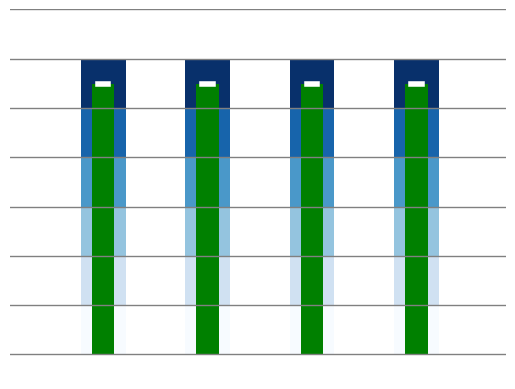

Reproduce this figure in Python.
import matplotlib.pyplot as plt
import numpy as np

from matplotlib.patches import Circle, RegularPolygon
from matplotlib.path import Path
from matplotlib.projections import register_projection
from matplotlib.projections.polar import PolarAxes
from matplotlib.spines import Spine
from matplotlib.transforms import Affine2D


def radar_factory(num_vars, frame='circle'):
    """
    Create a radar chart with `num_vars` axes.

    This function creates a RadarAxes projection and registers it.

    Parameters
    ----------
    num_vars : int
        Number of variables for radar chart.
    frame : {'circle', 'polygon'}
        Shape of frame surrounding axes.

    """
    # calculate evenly-spaced axis angles
    theta = np.linspace(0, 2*np.pi, num_vars, endpoint=False)

    class RadarTransform(PolarAxes.PolarTransform):

        def transform_path_non_affine(self, path):
            # Paths with non-unit interpolation steps correspond to gridlines,
            # in which case we force interpolation (to defeat PolarTransform's
            # auto conversion to circular arcs).
            if path._interpolation_steps > 1:
                path = path.interpolated(num_vars)
            return Path(self.transform(path.vertices), path.codes)

    class RadarAxes(PolarAxes):
        name = 'radar'
        PolarTransform = RadarTransform

        def __init__(self, *args, **kwargs):
            super().__init__(*args, **kwargs)
            # rotate plot such that the first axis is at the top
            self.set_theta_zero_location('N')

        def fill(self, *args, closed=True, **kwargs):
            """Override fill so that line is closed by default"""
            return super().fill(closed=closed, *args, **kwargs)

        def plot(self, *args, **kwargs):
            """Override plot so that line is closed by default"""
            lines = super().plot(*args, **kwargs)
            for line in lines:
                self.__close_line__(line)

        @staticmethod
        def __close_line__(line):
            x, y = line.get_data()
            # FIXME: markers at x[0], y[0] get doubled-up
            if x[0] != x[-1]:
                x = np.append(x, x[0])
                y = np.append(y, y[0])
                line.set_data(x, y)

        def set_varlabels(self, labels):
            new_theta = np.linspace(0, 2*np.pi, len(labels), endpoint=False)
            self.set_thetagrids(np.degrees(new_theta), labels)

        @staticmethod
        def __gen_axes_patch__():
            # The Axes patch must be centered at (0.5, 0.5) and of radius 0.5
            # in axes coordinates.
            if frame == 'circle':
                return Circle((0.5, 0.5), 0.5)
            elif frame == 'polygon':
                return RegularPolygon((0.5, 0.5), num_vars,
                                      radius=.5, edgecolor="k")
            else:
                raise ValueError("Unknown value for 'frame': %s" % frame)

        def __gen_axes_spines__(self):
            if frame == 'circle':
                return super()._gen_axes_spines()
            elif frame == 'polygon':
                # spine_type must be 'left'/'right'/'top'/'bottom'/'circle'.
                spine = Spine(axes=self,
                              spine_type='circle',
                              path=Path.unit_regular_polygon(num_vars))
                # unit_regular_polygon gives a polygon of radius 1 centered at
                # (0, 0) but we want a polygon of radius 0.5 centered at (0.5,
                # 0.5) in axes coordinates.
                spine.set_transform(Affine2D().scale(.5).translate(.5, .5)
                                    + self.transAxes)
                return {'polar': spine}
            else:
                raise ValueError("Unknown value for 'frame': %s" % frame)

    register_projection(RadarAxes)
    return theta


def example_data():
    # data = [
    #     ['RDA-F1-01M', 'RDA-F1-01D', 'RDA-F1-02M', 'RDA-F1-02D', 'RDA-F2-01M', 'RDA-F3-01M', 'RDA-F4-01M'],
    #     ('Findable', [
    #         [1, 2, 3, 4, 0, 2, 3]]),
    #     ('Accessible', [
    #         [1, 2, 3, 4, 0, 2, 3]]),
    #     ('Interoperable', [
    #         [1, 2, 3, 4, 0, 2, 3]]),
    #     ('Reusable', [
    #         [1, 2, 3, 4, 0, 2, 3]])
    # ]
    






    data = {
        'Findable': {
            'labels': ['RDA-F1-01M', 'RDA-F1-01D', 'RDA-F1-02M', 'RDA-F1-02D', 'RDA-F2-01M', 'RDA-F3-01M',
                       'RDA-F4-01M'],
            'data': [1, 2, 3, 4, 1, 2, 3]
        },
        'Accessible': {
            'labels': ['RDA-A1-01M', 'RDA-A1-02M', 'RDA-A1-02D', 'RDA-A1-03M', 'RDA-A1-03D', 'RDA-A1-04M',
                       'RDA-A1-04D', 'RDA-A1-05D', 'RDA-A1.1-01M', 'RDA-A1.1-01D', 'RDA-A1.2-01D', 'RDA-A2-01M' ],
            'data': [1, 2, 3, 4, 5, 2, 3, 4, 3, 2, 1, 1]
        },
        'Interoperable': {
            'labels': ['RDA-I1-01M', 'RDA-I1-01D', 'RDA-I1-02M', 'RDA-I1-02D', 'RDA-I2-01M', 'RDA-I2-01D',
                       'RDA-I3-01M', 'RDA-I3-01D', 'RDA-I3-02M', 'RDA-I3-02D', 'RDA-I3-03M', 'RDA-I3-04M'],
            'data': [1, 2, 3, 4, 5, 2, 3, 3, 1, 2, 1, 5]
        },
        'Reusable': {
            'labels': ['RDA-R1-01M', 'RDA-R1.1-01M', 'RDA-R1.1-02M', 'RDA-R1.1-03M', 'RDA-R1.2-01M',
                       'RDA-R1.2-02M', 'RDA-R1.3-01M', 'RDA-R1.3-01D', 'RDA-R1.3-02M', 'RDA-R1.3-02D'],
            'data': [1, 2, 3, 4, 5, 2, 3, 1, 1, 2]
        }
    }

    return data


def create_first_figure():
    data = example_data()

    theta = {
        'Findable': radar_factory(num_vars=len(data['Findable']['labels']), frame='polygon'),
        'Accessible': radar_factory(num_vars=len(data['Accessible']['labels']), frame='polygon'),
        'Interoperable': radar_factory(num_vars=len(data['Interoperable']['labels']), frame='polygon'),
        'Reusable': radar_factory(num_vars=len(data['Reusable']['labels']), frame='polygon')
    }

    # Create the first radar chart in Figure 1
    fig, axs = plt.subplots(figsize=(9, 9), nrows=2, ncols=2, subplot_kw=dict(projection='radar'))

    fig.subplots_adjust(wspace=0.25, hspace=0.20, top=0.85, bottom=0.05)

    zipped = [[array_element, key, value] for array_element, (key, value) in zip(axs.flat, data.items())]
    i = 0
    # axs = axs.flat
    # Plot the four cases from the example data on separate axes
    for ax, key, value in zipped:
        ax.set_rgrids([1, 2, 3, 4, 5])
        ax.set_title(label=key,
                     weight='bold',
                     size='large',
                     position=(0.5, 1.1),
                     horizontalalignment='center',
                     verticalalignment='center',
                     pad=20,
                     fontsize=16)

        ax.plot(theta[key], value['data'], color='#48BADD')
        ax.fill(theta[key], value['data'], facecolor='#48BADD', alpha=0.25, label='_nolegend_')
        ax.set_varlabels(value['labels'])
        ax.tick_params(axis='x', pad=15)

    fig.text(0.5, 0.965, 'FAIRNESS Progress per Indicator',
             horizontalalignment='center', color='black', weight='bold',
             fontsize=18)

    # Adjust the spacing between subplots
    plt.subplots_adjust(wspace=0.5, hspace=0.5)


def create_second_figure():
    import matplotlib.pyplot as plt
    import numpy as np

    # Create the color map from white to blue
    cmap = plt.cm.get_cmap('Blues')

    # Set the number of divisions in each column
    num_divisions = 6

    # Create the figure and axes
    fig, ax = plt.subplots()

    # Set the width of each column
    column_width = 0.6

    # Set the distance between the columns
    column_distance = 0.8

    # Iterate over each column
    for i in range(4):
        # Calculate the x-coordinate of the column
        x = i * (column_width + column_distance)

        # Iterate over each division within the column
        for j in range(num_divisions):
            # Calculate the color value for the division
            color_value = j / (num_divisions - 1)

            # Get the color for the division using the color map
            color = cmap(color_value)

            # Plot the bar for the division
            ax.bar(x, 1, bottom=j, color=color, edgecolor='none', width=column_width)

    # Add white lines at the top of each division within the column
    y = (num_divisions - 1) + 0.5 - 0.02  # the lines have linewidht=3, so to center the line we need to rest 0.01
    # TODO: need to calculate -0.1 in function of the dimensions of the case, 0.1 is = -0.1 + 0.2 (extension of the line)
    x1, y1 = [-0.07, 0.07], [y, y]
    inc_x = [column_width+column_distance, column_width+column_distance]
    for i in range(num_divisions):
        plt.plot(x1, y1, color="white", linewidth=4)
        x1, y1 = [x1[i] + inc_x[i] for i in range(len(x1))], [y, y]

    # Add the division's lines for each column
    for i in range(8):
        ax.axhline(i, color='grey', lw=1)

    # Add the bar for each of the column based on the data received
    # TODO: Provide the data and escale between 0, 5.5
    result_column_width = column_width / 2
    initial_position = column_width + column_distance
    position = [0] + [initial_position * i for i in range(1, num_divisions)]
    for i in range(num_divisions):
        ax.bar(position[i], y, bottom=0, color="green", edgecolor='none', width=result_column_width)

    # Hide the x-axis and y-axis
    ax.axis('off')

    # Set the limits for the x-axis and y-axis
    ax.set_xlim([-1.25, (column_width + column_distance) * 4 - column_distance + column_width])
    ax.set_ylim([-0.5, num_divisions + 1])


if __name__ == '__main__':
    # create_first_figure()
    create_second_figure()

    plt.show()
